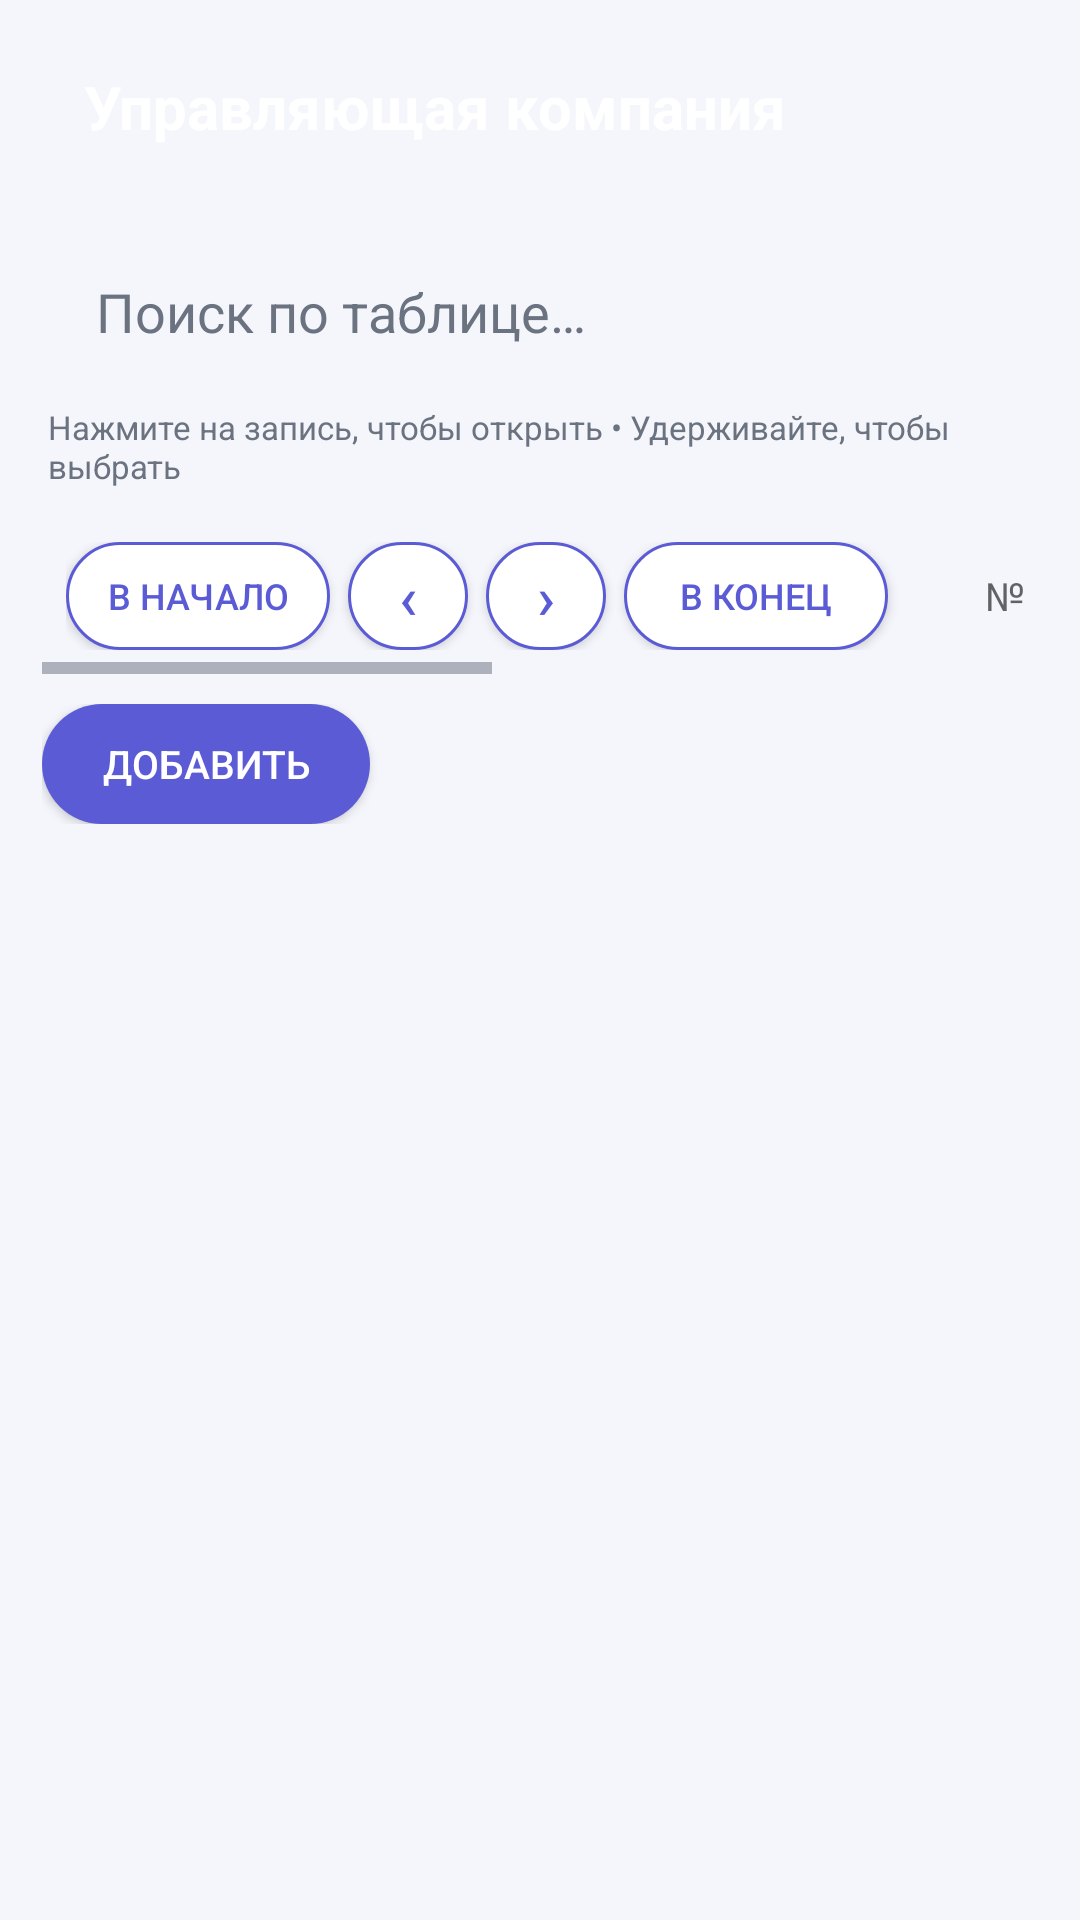

Layout XML and referenced resources for this Android screen:
<!-- AndroidManifest.xml: application theme AppTheme -->
<!-- res/layout/activity_table.xml -->
<?xml version="1.0" encoding="utf-8"?>
<LinearLayout xmlns:android="http://schemas.android.com/apk/res/android"
    android:layout_width="match_parent"
    android:layout_height="match_parent"
    android:orientation="vertical">

    <include layout="@layout/header" />

    <LinearLayout
        android:layout_width="match_parent"
        android:layout_height="0dp"
        android:layout_weight="1"
        android:orientation="vertical"
        android:paddingStart="14dp"
        android:paddingEnd="14dp"
        android:paddingTop="10dp"
        android:paddingBottom="10dp">

        <EditText
            android:id="@+id/search"
            android:layout_width="match_parent"
            android:layout_height="46dp"
            android:background="@drawable/search_box"
            android:hint="@string/search_hint"
            android:inputType="text"
            android:paddingStart="18dp"
            android:paddingEnd="18dp"
            android:textColor="@color/text_primary"
            android:textColorHint="@color/text_secondary"
            android:importantForAutofill="no" />

        <TextView
            android:layout_width="match_parent"
            android:layout_height="wrap_content"
            android:text="@string/list_hint"
            android:textColor="@color/text_secondary"
            android:textSize="11sp"
            android:paddingStart="2dp"
            android:paddingTop="8dp"
            android:paddingBottom="10dp" />

        <HorizontalScrollView
            android:layout_width="match_parent"
            android:layout_height="wrap_content"
            android:fillViewport="false">

            <LinearLayout
                android:layout_width="wrap_content"
                android:layout_height="wrap_content"
                android:orientation="horizontal"
                android:gravity="center_vertical"
                android:background="@drawable/card"
                android:padding="8dp">

                <Button android:id="@+id/nav_first" android:layout_width="wrap_content" android:layout_height="36dp" android:background="@drawable/btn_secondary" android:textColor="@color/btn_secondary_text" android:textSize="12sp" android:text="@string/nav_first" android:paddingStart="12dp" android:paddingEnd="12dp" />
                <Button android:id="@+id/nav_prev" android:layout_width="40dp" android:layout_height="36dp" android:background="@drawable/btn_secondary" android:textColor="@color/btn_secondary_text" android:textSize="20sp" android:text="@string/nav_prev" android:padding="0dp" android:layout_marginStart="6dp" />
                <Button android:id="@+id/nav_next" android:layout_width="40dp" android:layout_height="36dp" android:background="@drawable/btn_secondary" android:textColor="@color/btn_secondary_text" android:textSize="20sp" android:text="@string/nav_next" android:padding="0dp" android:layout_marginStart="6dp" />
                <Button android:id="@+id/nav_last" android:layout_width="wrap_content" android:layout_height="36dp" android:background="@drawable/btn_secondary" android:textColor="@color/btn_secondary_text" android:textSize="12sp" android:text="@string/nav_last" android:paddingStart="12dp" android:paddingEnd="12dp" android:layout_marginStart="6dp" />

                <EditText
                    android:id="@+id/record_number"
                    android:layout_width="58dp"
                    android:layout_height="36dp"
                    android:background="@drawable/search_box"
                    android:hint="@string/record_number"
                    android:inputType="number"
                    android:gravity="center"
                    android:textSize="13sp"
                    android:textColor="@color/text_primary"
                    android:importantForAutofill="no"
                    android:layout_marginStart="10dp" />

                <Button android:id="@+id/find" android:layout_width="wrap_content" android:layout_height="36dp" android:background="@drawable/btn_secondary" android:textColor="@color/btn_secondary_text" android:textSize="12sp" android:text="@string/find" android:paddingStart="12dp" android:paddingEnd="12dp" android:layout_marginStart="6dp" />
                <Button android:id="@+id/open" android:layout_width="wrap_content" android:layout_height="36dp" android:background="@drawable/btn_primary" android:textColor="@android:color/white" android:textSize="12sp" android:text="@string/open" android:paddingStart="12dp" android:paddingEnd="12dp" android:layout_marginStart="6dp" />
                <Button android:id="@+id/edit_record" android:layout_width="wrap_content" android:layout_height="36dp" android:background="@drawable/btn_secondary" android:textColor="@color/btn_secondary_text" android:textSize="12sp" android:text="@string/edit_record" android:paddingStart="12dp" android:paddingEnd="12dp" android:layout_marginStart="6dp" />
                <Button android:id="@+id/delete_selected" android:layout_width="wrap_content" android:layout_height="36dp" android:background="@drawable/btn_danger" android:textColor="@color/btn_danger_text" android:textSize="12sp" android:text="@string/delete" android:paddingStart="12dp" android:paddingEnd="12dp" android:layout_marginStart="6dp" />
                <Button android:id="@+id/owner_card" android:layout_width="wrap_content" android:layout_height="36dp" android:background="@drawable/btn_secondary" android:textColor="@color/btn_secondary_text" android:textSize="12sp" android:text="@string/owner_card" android:paddingStart="12dp" android:paddingEnd="12dp" android:layout_marginStart="6dp" android:visibility="gone" />
            </LinearLayout>
        </HorizontalScrollView>

        <LinearLayout
            android:layout_width="match_parent"
            android:layout_height="wrap_content"
            android:orientation="horizontal"
            android:gravity="center_vertical"
            android:paddingTop="10dp"
            android:paddingBottom="2dp">

            <Button
                android:id="@+id/add"
                android:layout_width="wrap_content"
                android:layout_height="40dp"
                android:background="@drawable/btn_primary"
                android:textColor="@android:color/white"
                android:text="@string/add_record"
                android:textSize="13sp"
                android:paddingStart="20dp"
                android:paddingEnd="20dp" />

            <TextView
                android:id="@+id/count"
                android:layout_width="0dp"
                android:layout_height="wrap_content"
                android:layout_weight="1"
                android:gravity="end"
                android:paddingStart="8dp"
                android:textColor="@color/text_secondary"
                android:textSize="12sp" />
        </LinearLayout>

        <TextView
            android:id="@+id/status"
            android:layout_width="match_parent"
            android:layout_height="wrap_content"
            android:textColor="@color/text_secondary"
            android:textSize="12sp"
            android:paddingStart="2dp"
            android:paddingTop="6dp"
            android:paddingBottom="8dp" />

        <ListView
            android:id="@+id/list"
            android:layout_width="match_parent"
            android:layout_height="0dp"
            android:layout_weight="1"
            android:cacheColorHint="@android:color/transparent"
            android:choiceMode="singleChoice"
            android:divider="@android:color/transparent"
            android:dividerHeight="8dp"
            android:listSelector="@android:color/transparent"
            android:scrollbarStyle="outsideOverlay" />
    </LinearLayout>
</LinearLayout>
<!-- res/layout/header.xml (included above) -->
<?xml version="1.0" encoding="utf-8"?>
<LinearLayout xmlns:android="http://schemas.android.com/apk/res/android"
    android:id="@+id/header"
    android:layout_width="match_parent"
    android:layout_height="wrap_content"
    android:orientation="horizontal"
    android:gravity="center_vertical"
    android:background="@drawable/bg_header"
    android:paddingStart="16dp"
    android:paddingEnd="20dp"
    android:paddingTop="22dp"
    android:paddingBottom="22dp">

    <Button
        android:id="@+id/header_back"
        android:layout_width="44dp"
        android:layout_height="44dp"
        android:background="@drawable/btn_icon"
        android:text="‹"
        android:textColor="@android:color/white"
        android:textSize="26sp"
        android:padding="0dp"
        android:visibility="gone" />

    <LinearLayout
        android:layout_width="0dp"
        android:layout_height="wrap_content"
        android:layout_weight="1"
        android:orientation="vertical"
        android:paddingStart="12dp">

        <TextView
            android:id="@+id/header_title"
            android:layout_width="match_parent"
            android:layout_height="wrap_content"
            android:text="@string/app_name"
            android:textColor="@android:color/white"
            android:textSize="20sp"
            android:textStyle="bold" />

        <TextView
            android:id="@+id/header_subtitle"
            android:layout_width="match_parent"
            android:layout_height="wrap_content"
            android:textColor="#E5E7EB"
            android:textSize="12sp"
            android:paddingTop="4dp"
            android:visibility="gone" />
    </LinearLayout>
</LinearLayout>
<!-- resources referenced by this layout -->
<resources>
  <color name="text_primary">#1F2937</color>
  <color name="text_secondary">#6B7280</color>
  <!-- drawable btn_danger (drawable) -->
  <?xml version="1.0" encoding="utf-8"?>
  <selector xmlns:android="http://schemas.android.com/apk/res/android">
      <item android:state_pressed="true">
          <shape android:shape="rectangle">
              <solid android:color="@color/danger" />
              <corners android:radius="22dp" />
          </shape>
      </item>
      <item>
          <shape android:shape="rectangle">
              <solid android:color="@color/danger_bg" />
              <corners android:radius="22dp" />
              <stroke android:width="1dp" android:color="@color/danger" />
          </shape>
      </item>
  </selector>
  <!-- drawable btn_primary (drawable) -->
  <?xml version="1.0" encoding="utf-8"?>
  <selector xmlns:android="http://schemas.android.com/apk/res/android">
      <item android:state_pressed="true">
          <shape android:shape="rectangle">
              <solid android:color="@color/primary_dark" />
              <corners android:radius="22dp" />
          </shape>
      </item>
      <item>
          <shape android:shape="rectangle">
              <solid android:color="@color/primary" />
              <corners android:radius="22dp" />
          </shape>
      </item>
  </selector>
  <!-- drawable btn_secondary (drawable) -->
  <?xml version="1.0" encoding="utf-8"?>
  <selector xmlns:android="http://schemas.android.com/apk/res/android">
      <item android:state_pressed="true">
          <shape android:shape="rectangle">
              <solid android:color="@color/chip" />
              <corners android:radius="22dp" />
              <stroke android:width="1dp" android:color="@color/primary" />
          </shape>
      </item>
      <item>
          <shape android:shape="rectangle">
              <solid android:color="@color/card" />
              <corners android:radius="22dp" />
              <stroke android:width="1dp" android:color="@color/primary" />
          </shape>
      </item>
  </selector>
  <string name="add_record">Добавить</string>
  <string name="app_name">Управляющая компания</string>
  <string name="delete">Удалить</string>
  <string name="edit_record">Изменить</string>
  <string name="find">Найти</string>
  <string name="list_hint">Нажмите на запись, чтобы открыть • Удерживайте, чтобы выбрать</string>
  <string name="nav_first">В начало</string>
  <string name="nav_last">В конец</string>
  <string name="nav_next">›</string>
  <string name="nav_prev">‹</string>
  <string name="open">Открыть</string>
  <string name="owner_card">Карточка собственника</string>
  <string name="record_number">№</string>
  <string name="search_hint">Поиск по таблице…</string>
  <style name="AppTheme" parent="android:style/Theme.Material.Light.NoActionBar">
          <item name="android:windowBackground">@color/bg</item>
          <item name="android:colorPrimary">@color/primary</item>
          <item name="android:colorPrimaryDark">@color/primary_dark</item>
          <item name="android:colorAccent">@color/accent</item>
          <item name="android:statusBarColor">@color/card</item>
          <item name="android:windowLightStatusBar">true</item>
          <item name="android:navigationBarColor">@color/card</item>
          <item name="android:textColorPrimary">@color/text_primary</item>
          <item name="android:textColorSecondary">@color/text_secondary</item>
      </style>
  <color name="danger">#DC2626</color>
  <color name="danger_bg">#FEE2E2</color>
  <color name="primary_dark">#3F3FAA</color>
  <color name="primary">#5B5BD6</color>
  <color name="chip">#EDEBFF</color>
  <color name="card">#FFFFFF</color>
  <color name="bg">#F4F6FB</color>
  <color name="accent">#06B6D4</color>
</resources>
